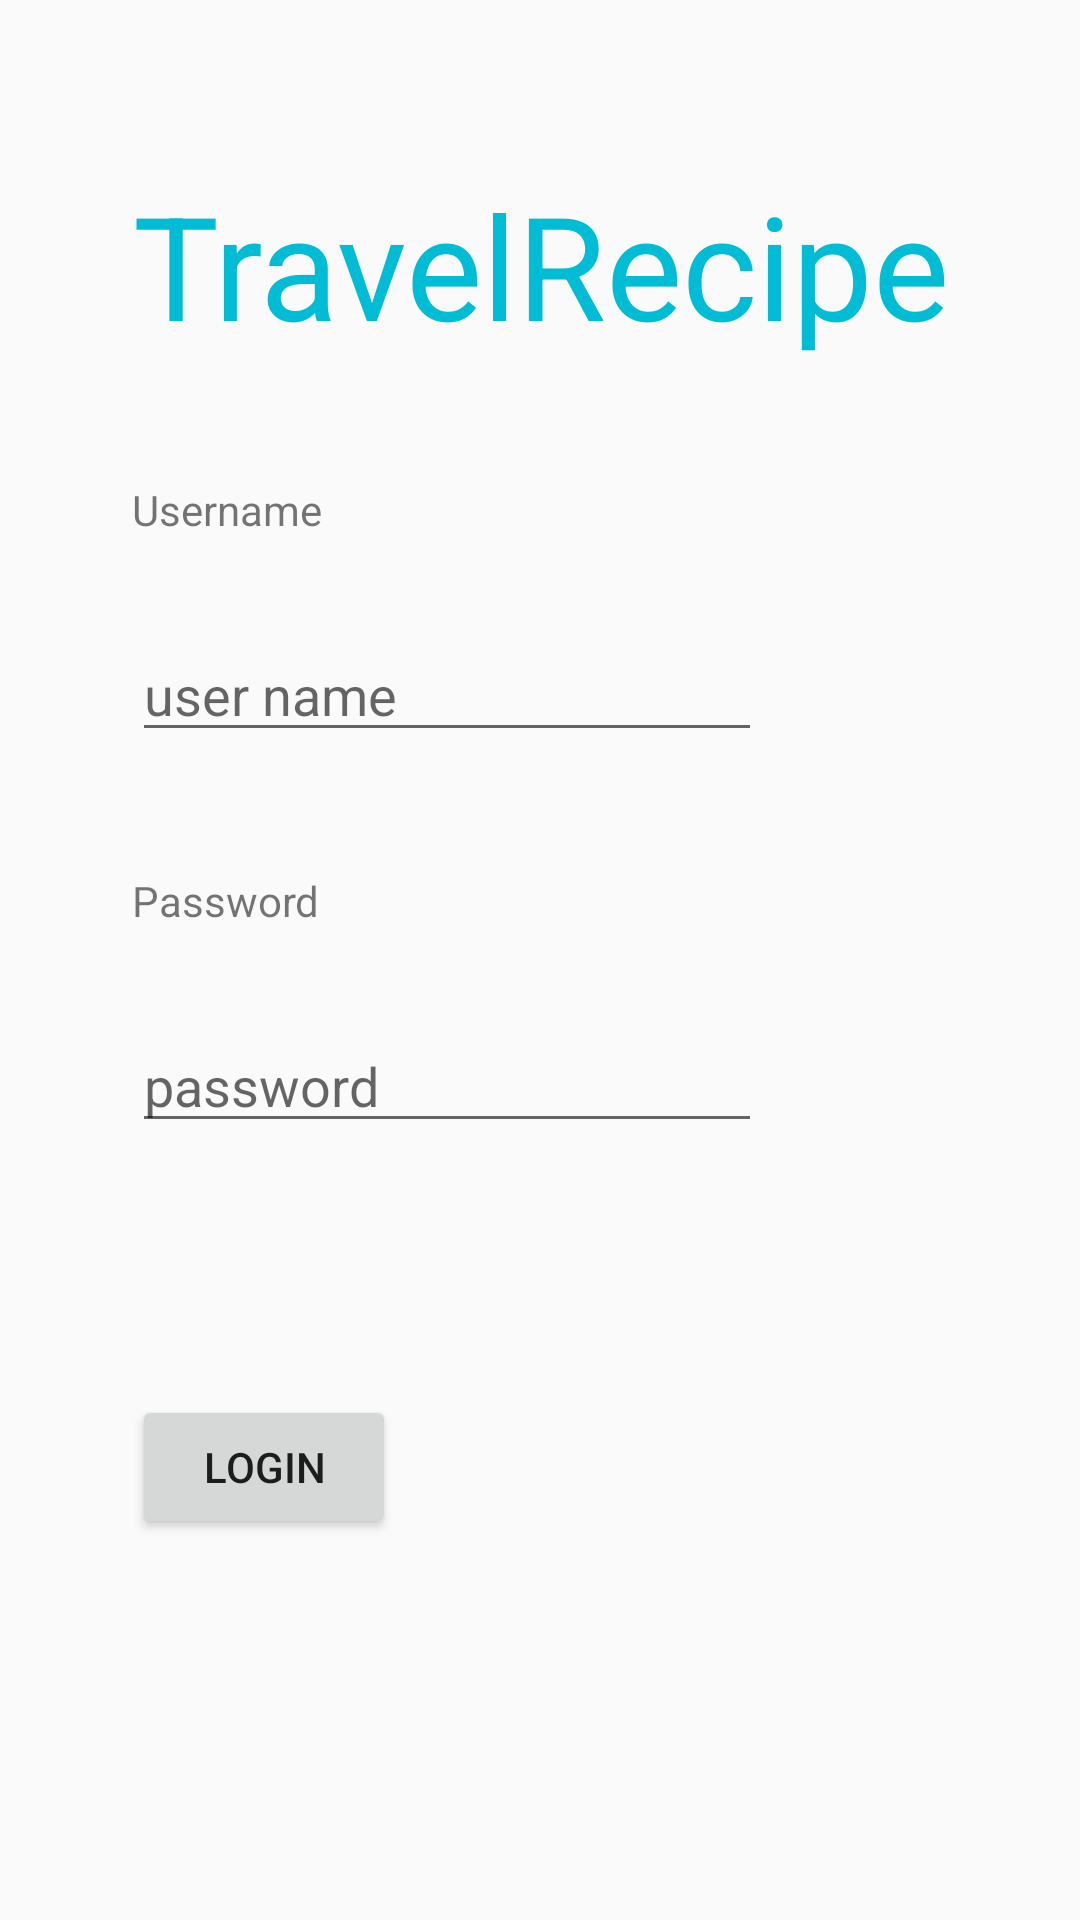

Write the Android layout XML for this screen, with the resource values it uses.
<!-- AndroidManifest.xml: application theme Theme.TravelRecipe -->
<!-- res/layout/activity_register.xml -->
<?xml version="1.0" encoding="utf-8"?>
<androidx.constraintlayout.widget.ConstraintLayout xmlns:android="http://schemas.android.com/apk/res/android"
    xmlns:app="http://schemas.android.com/apk/res-auto"
    xmlns:tools="http://schemas.android.com/tools"
    android:layout_width="match_parent"
    android:layout_height="match_parent"
    tools:context=".views.activities.RegisterActivity">

    <TextView
        android:id="@+id/usernameTextView"
        android:layout_width="wrap_content"
        android:layout_height="wrap_content"
        android:layout_marginTop="40dp"
        android:text="Username"
        app:layout_constraintStart_toStartOf="@+id/textView10"
        app:layout_constraintTop_toBottomOf="@+id/textView10" />

    <TextView
        android:id="@+id/passwordTextView"
        android:layout_width="wrap_content"
        android:layout_height="wrap_content"
        android:layout_marginTop="40dp"
        android:text="Password"
        app:layout_constraintStart_toStartOf="@+id/userNameInputEditText"
        app:layout_constraintTop_toBottomOf="@+id/userNameInputEditText" />

    <EditText
        android:id="@+id/userNameInputEditText"
        android:layout_width="wrap_content"
        android:layout_height="wrap_content"
        android:layout_marginTop="30dp"
        android:ems="10"
        android:hint="user name"
        android:inputType="textPersonName"
        app:layout_constraintStart_toStartOf="@+id/usernameTextView"
        app:layout_constraintTop_toBottomOf="@+id/usernameTextView" />

    <EditText
        android:id="@+id/passwordInputEditText"
        android:layout_width="wrap_content"
        android:layout_height="wrap_content"
        android:layout_marginTop="30dp"
        android:ems="10"
        android:hint="password"
        android:inputType="textPassword"
        app:layout_constraintStart_toStartOf="@+id/passwordTextView"
        app:layout_constraintTop_toBottomOf="@+id/passwordTextView" />

    <TextView
        android:id="@+id/textView10"
        android:layout_width="wrap_content"
        android:layout_height="wrap_content"
        android:layout_marginTop="56dp"
        android:text="TravelRecipe"
        android:textAlignment="center"
        android:textColor="#00BCD4"
        android:textSize="48sp"
        app:layout_constraintEnd_toEndOf="parent"
        app:layout_constraintStart_toStartOf="parent"
        app:layout_constraintTop_toTopOf="parent" />

    <Button
        android:id="@+id/button"
        android:layout_width="wrap_content"
        android:layout_height="wrap_content"
        android:layout_marginTop="84dp"
        android:onClick="onClickLoginButton"
        android:text="Login"
        app:layout_constraintStart_toStartOf="@+id/passwordInputEditText"
        app:layout_constraintTop_toBottomOf="@+id/passwordInputEditText" />

</androidx.constraintlayout.widget.ConstraintLayout>
<!-- resources referenced by this layout -->
<resources>
  <style name="Theme.TravelRecipe" parent="Theme.AppCompat.DayNight.NoActionBar">
          
          
          <item name="colorPrimary">@color/purple_500</item>
          <item name="colorPrimaryVariant">@color/purple_700</item>
          <item name="colorOnPrimary">@color/white</item>
          
          <item name="colorSecondary">@color/teal_200</item>
          <item name="colorSecondaryVariant">@color/teal_700</item>
          <item name="colorOnSecondary">@color/black</item>
          
          <item name="android:statusBarColor" tools:targetApi="l">?attr/colorPrimaryVariant</item>
          
      </style>
  <!-- not gathered from this repository: default colours our renderer supplied (Android Studio template values) -->
  <color name="purple_500">#FF6200EE</color>
  <color name="purple_700">#FF3700B3</color>
  <color name="teal_200">#FF03DAC5</color>
  <color name="teal_700">#FF018786</color>
  <color name="black">#FF000000</color>
  <color name="white">#FFFFFFFF</color>
</resources>
